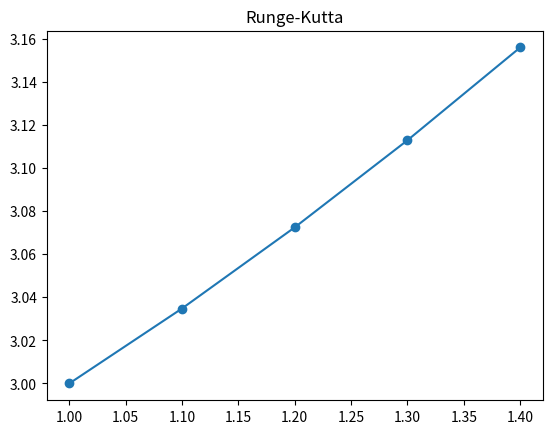

Write Python code to recreate this figure.
import matplotlib.pyplot as plt


def f(x, y):
    return x/y


def runge_kutta(x, y, n, h):

    print('\n--------SOLUCIÓN--------')
    print('')
    print('x(n)\ty(n)\ty(n+1)')
    print('-------------------------')
    ejex = [x]
    ejey = [y]
    for i in range(n):
        k1 = f(x, y)
        k2 = f(x + h/2, y + k1 * h/2)
        k3 = f(x + h/2, y + k2 * h/2)
        k4 = f(x + h, y + k3 * h)
        yi = y+1/6*(k1+2*k2+2*k3+k4)*h
        print('%.4f\t%.4f\t%.4f' % (x, y, yi))
        print('-------------------------')
        y = yi
        x = x+h

        ejex.append(x)
        ejey.append(y)

    plt.plot(ejex, ejey)
    plt.scatter(ejex, ejey)
    plt.title('Runge-Kutta')
    plt.show()

# Inputs
# print('Enter initial conditions:')
# x = float(input('x0 = '))
# y = float(input('y0 = '))

# print('Enter number of steps:')
# n = int(input('Number of steps = '))


# RK4 method call
runge_kutta(1, 3, 4, 0.1)
